Photos from the image-classification dataset "nn_images" in the GitHub repository iceberg-project/Seals. Its 5 classes are: crabeater, emperor, pack ice, pack-ice, weddell.

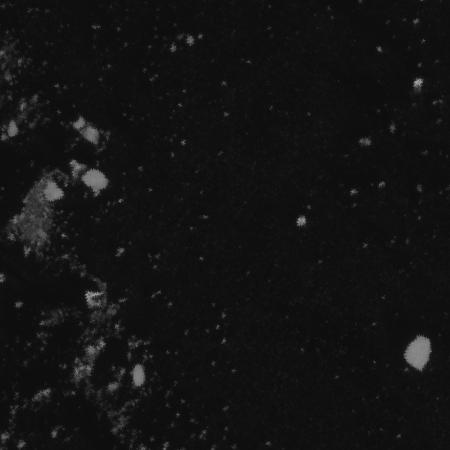
Label: pack-ice

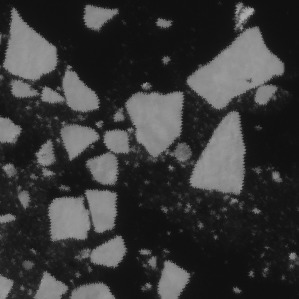
Label: crabeater

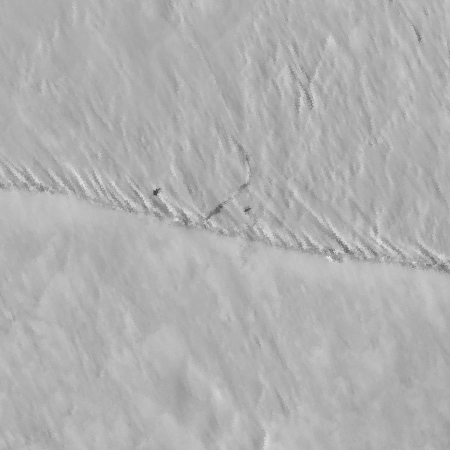
Label: weddell

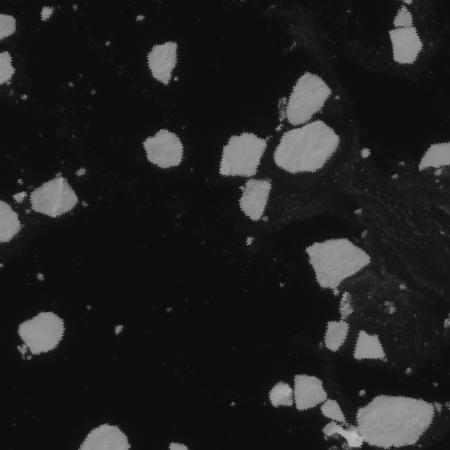
Label: pack ice

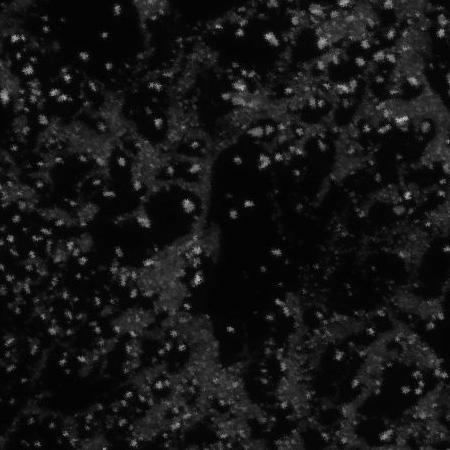
Label: pack-ice

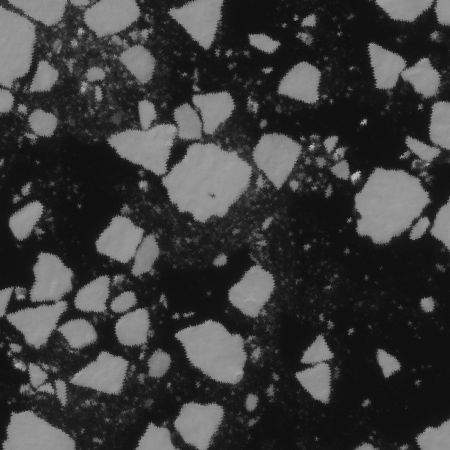
Label: crabeater
